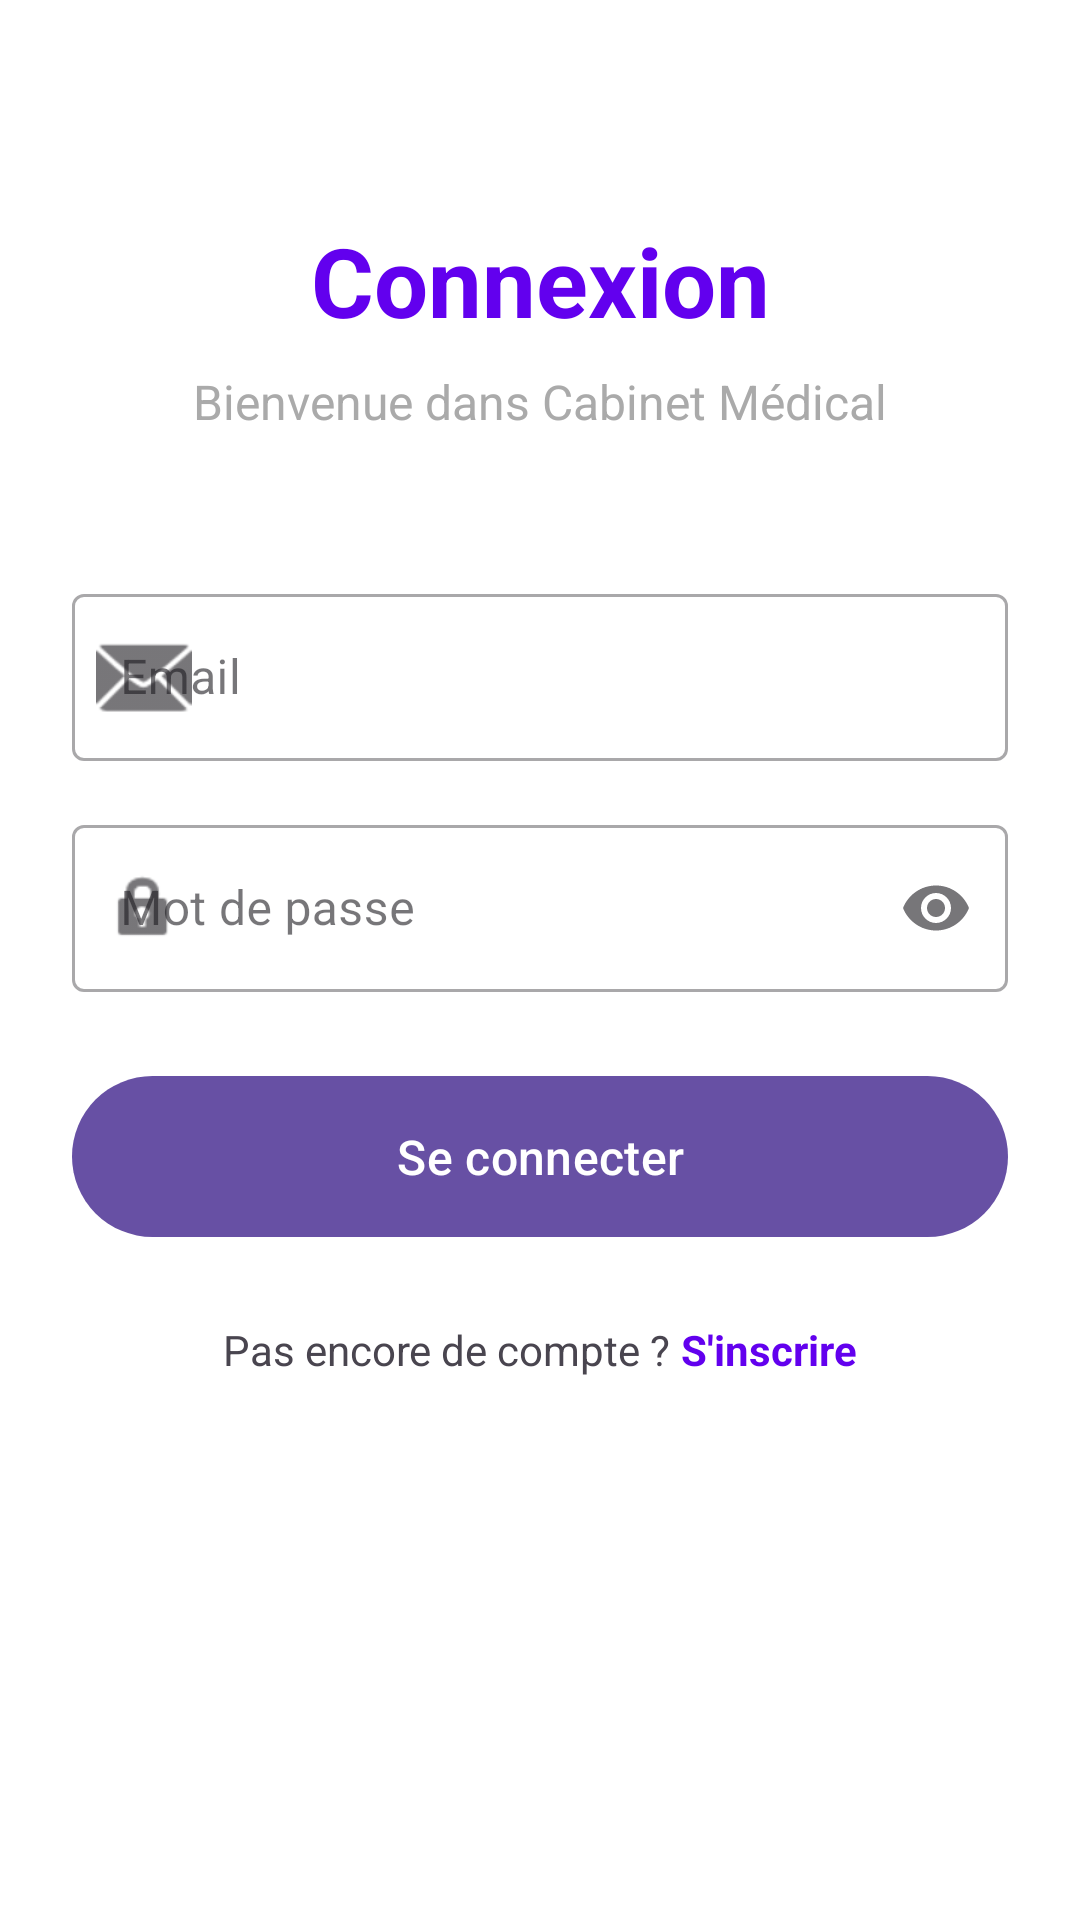

Produce the Android XML layout that renders to this screen, including the resource entries it uses.
<!-- AndroidManifest.xml: application theme Theme.CabinetMedical -->
<!-- res/layout/activity_login.xml -->
<?xml version="1.0" encoding="utf-8"?>
<androidx.constraintlayout.widget.ConstraintLayout
    xmlns:android="http://schemas.android.com/apk/res/android"
    xmlns:app="http://schemas.android.com/apk/res-auto"
    android:layout_width="match_parent"
    android:layout_height="match_parent"
    android:padding="24dp"
    android:background="@android:color/white">

    
    <TextView
        android:id="@+id/title"
        android:layout_width="wrap_content"
        android:layout_height="wrap_content"
        android:text="Connexion"
        android:textSize="32sp"
        android:textStyle="bold"
        android:textColor="@color/design_default_color_primary"
        app:layout_constraintTop_toTopOf="parent"
        app:layout_constraintStart_toStartOf="parent"
        app:layout_constraintEnd_toEndOf="parent"
        android:layout_marginTop="48dp" />

    
    <TextView
        android:id="@+id/subtitle"
        android:layout_width="wrap_content"
        android:layout_height="wrap_content"
        android:text="Bienvenue dans Cabinet Médical"
        android:textSize="16sp"
        android:textColor="@android:color/darker_gray"
        app:layout_constraintTop_toBottomOf="@id/title"
        app:layout_constraintStart_toStartOf="parent"
        app:layout_constraintEnd_toEndOf="parent"
        android:layout_marginTop="8dp" />

    
    <com.google.android.material.textfield.TextInputLayout
        android:id="@+id/email_input_layout"
        android:layout_width="0dp"
        android:layout_height="wrap_content"
        android:hint="Email"
        app:layout_constraintTop_toBottomOf="@id/subtitle"
        app:layout_constraintStart_toStartOf="parent"
        app:layout_constraintEnd_toEndOf="parent"
        android:layout_marginTop="48dp"
        app:startIconDrawable="@android:drawable/ic_dialog_email"
        app:endIconMode="clear_text"
        style="@style/Widget.MaterialComponents.TextInputLayout.OutlinedBox">

        <com.google.android.material.textfield.TextInputEditText
            android:id="@+id/email_input"
            android:layout_width="match_parent"
            android:layout_height="wrap_content"
            android:inputType="textEmailAddress"
            android:maxLines="1" />

    </com.google.android.material.textfield.TextInputLayout>

    
    <com.google.android.material.textfield.TextInputLayout
        android:id="@+id/password_input_layout"
        android:layout_width="0dp"
        android:layout_height="wrap_content"
        android:hint="Mot de passe"
        app:layout_constraintTop_toBottomOf="@id/email_input_layout"
        app:layout_constraintStart_toStartOf="parent"
        app:layout_constraintEnd_toEndOf="parent"
        android:layout_marginTop="16dp"
        app:startIconDrawable="@android:drawable/ic_lock_idle_lock"
        app:endIconMode="password_toggle"
        style="@style/Widget.MaterialComponents.TextInputLayout.OutlinedBox">

        <com.google.android.material.textfield.TextInputEditText
            android:id="@+id/password_input"
            android:layout_width="match_parent"
            android:layout_height="wrap_content"
            android:inputType="textPassword"
            android:maxLines="1" />

    </com.google.android.material.textfield.TextInputLayout>

    
    <TextView
        android:id="@+id/error_message"
        android:layout_width="0dp"
        android:layout_height="wrap_content"
        android:text=""
        android:textColor="@android:color/holo_red_dark"
        android:textSize="14sp"
        android:visibility="gone"
        app:layout_constraintTop_toBottomOf="@id/password_input_layout"
        app:layout_constraintStart_toStartOf="parent"
        app:layout_constraintEnd_toEndOf="parent"
        android:layout_marginTop="8dp" />

    
    <com.google.android.material.button.MaterialButton
        android:id="@+id/login_button"
        android:layout_width="0dp"
        android:layout_height="wrap_content"
        android:text="Se connecter"
        android:textSize="16sp"
        android:padding="16dp"
        app:layout_constraintTop_toBottomOf="@id/error_message"
        app:layout_constraintStart_toStartOf="parent"
        app:layout_constraintEnd_toEndOf="parent"
        android:layout_marginTop="24dp" />

    
    <ProgressBar
        android:id="@+id/progress_bar"
        android:layout_width="wrap_content"
        android:layout_height="wrap_content"
        android:visibility="gone"
        app:layout_constraintTop_toTopOf="@id/login_button"
        app:layout_constraintBottom_toBottomOf="@id/login_button"
        app:layout_constraintStart_toStartOf="parent"
        app:layout_constraintEnd_toEndOf="parent" />

    
    <LinearLayout
        android:id="@+id/register_section"
        android:layout_width="wrap_content"
        android:layout_height="wrap_content"
        android:orientation="horizontal"
        app:layout_constraintTop_toBottomOf="@id/login_button"
        app:layout_constraintStart_toStartOf="parent"
        app:layout_constraintEnd_toEndOf="parent"
        android:layout_marginTop="24dp">

        <TextView
            android:layout_width="wrap_content"
            android:layout_height="wrap_content"
            android:text="Pas encore de compte ? "
            android:textSize="14sp" />

        <TextView
            android:id="@+id/register_link"
            android:layout_width="wrap_content"
            android:layout_height="wrap_content"
            android:text="S'inscrire"
            android:textSize="14sp"
            android:textColor="@color/design_default_color_primary"
            android:textStyle="bold"
            android:clickable="true"
            android:focusable="true" />

    </LinearLayout>

</androidx.constraintlayout.widget.ConstraintLayout>
<!-- resources referenced by this layout -->
<resources>
  <style name="Theme.CabinetMedical" parent="Base.Theme.CabinetMedical" />
  <style name="Base.Theme.CabinetMedical" parent="Theme.Material3.DayNight.NoActionBar">
          
          
      </style>
</resources>
